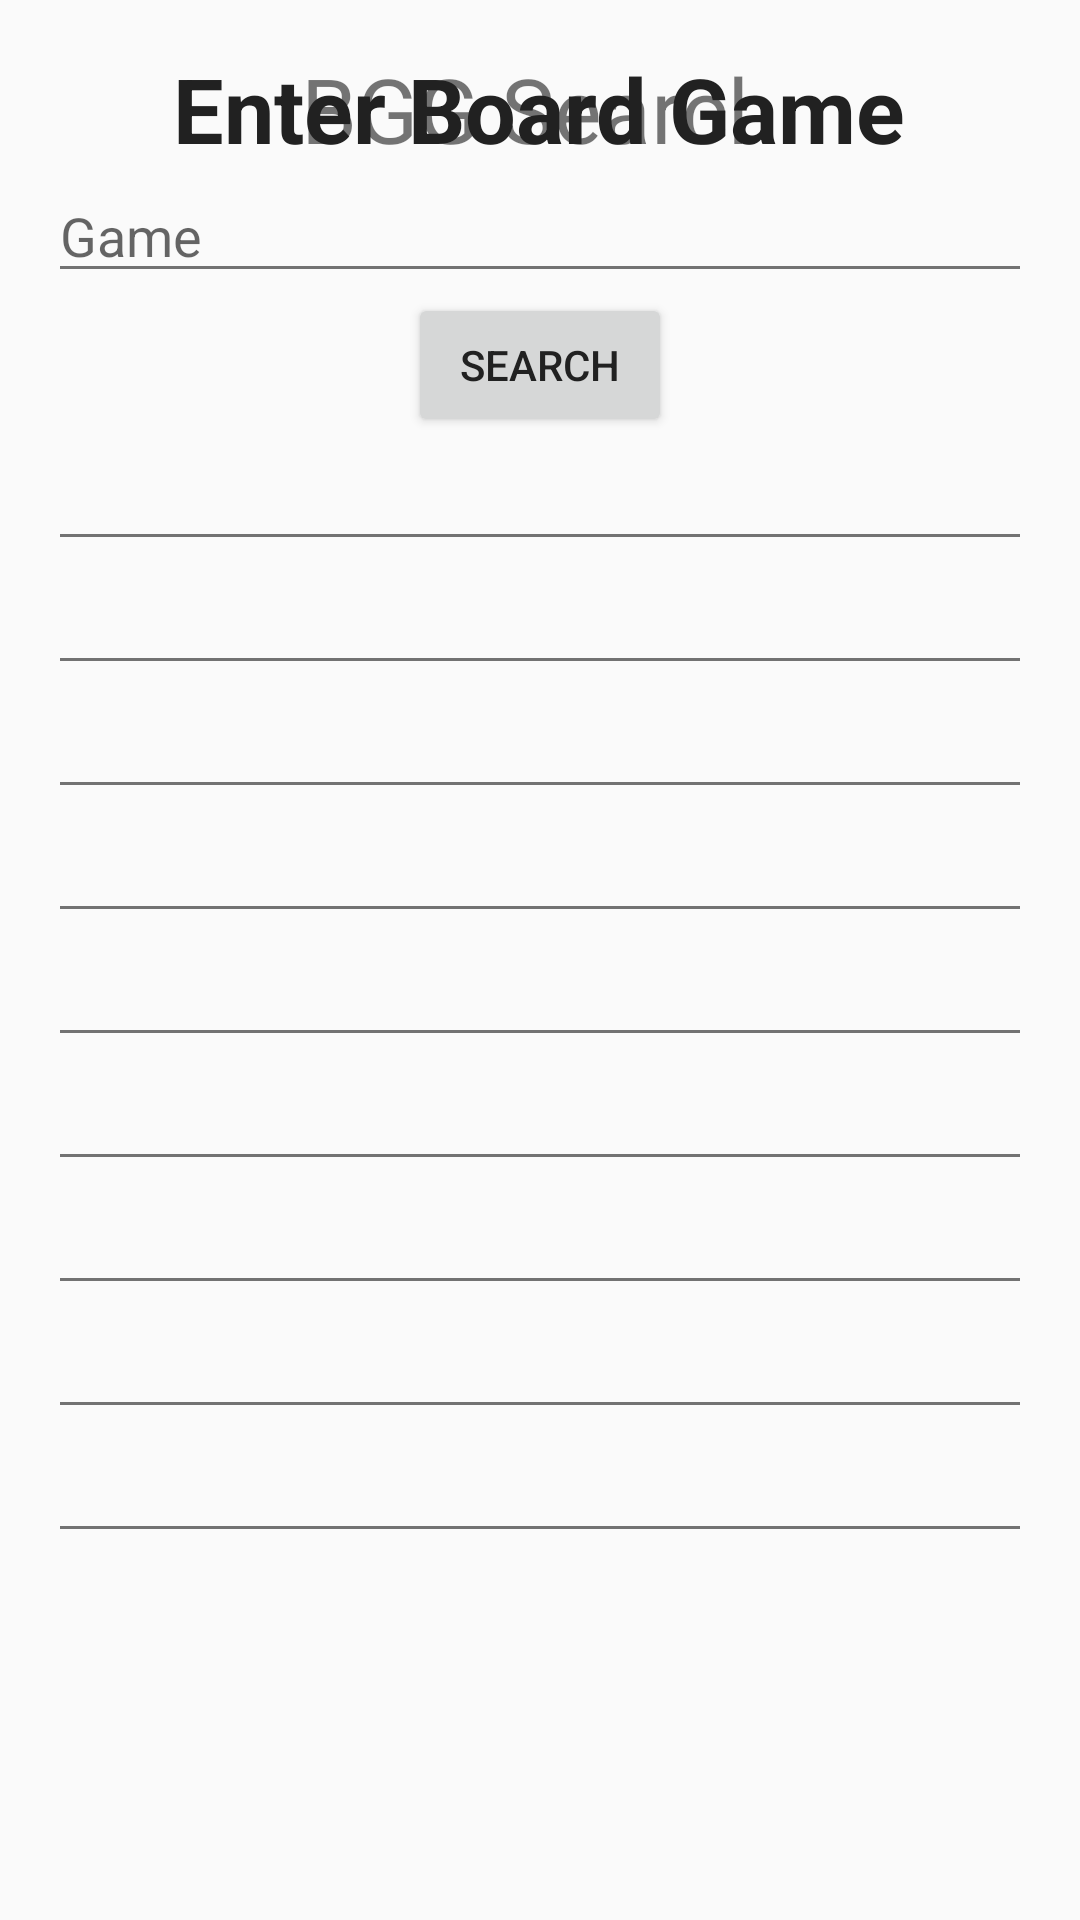

Reconstruct the res/layout file that produces this screen, plus the resources it refers to.
<!-- AndroidManifest.xml: application theme AppTheme -->
<!-- res/layout/bgg_id_search_activity.xml -->
<?xml version="1.0" encoding="utf-8"?>
<RelativeLayout
    xmlns:android="http://schemas.android.com/apk/res/android"
    xmlns:tools="http://schemas.android.com/tools"
    android:layout_width="match_parent"
    android:layout_height="match_parent"
    android:paddingBottom="16dp"
    android:paddingLeft="16dp"
    android:paddingRight="16dp"
    android:paddingTop="16dp"
    tools:context=".MainActivity">

    <TextView
        android:id="@+id/textView1"
        android:layout_width="wrap_content"
        android:layout_height="wrap_content"
        android:layout_alignParentTop="true"
        android:layout_centerHorizontal="true"
        android:text="BGG Search"
        android:textSize="30dp"
        />

    <TextView
        android:id="@+id/textView2"
        android:layout_width="wrap_content"
        android:layout_height="wrap_content"
        android:layout_alignParentTop="true"
        android:layout_centerHorizontal="true"
        android:layout_below="@+id/textView1"
        android:gravity="center"
        android:text="Enter Board Game"
        android:textColor="@color/colorTextPrimary"
        android:textSize="30dp"
        android:textStyle="bold"
        />

    <EditText
        android:id="@+id/bggGame"
        android:layout_width="match_parent"
        android:layout_height="wrap_content"
        android:layout_below="@id/textView2"
        android:hint="Game"
        />

    <Button
        android:id="@+id/btn_bgg_game_search"
        android:layout_width="wrap_content"
        android:layout_height="wrap_content"
        android:layout_below="@id/bggGame"
        android:layout_centerHorizontal="true"
        android:text="Search"
        />

    <LinearLayout
        android:id="@+id/linearLayout1"
        android:layout_width="match_parent"
        android:layout_height="wrap_content"
        android:layout_below="@id/btn_bgg_game_search"
        android:orientation="vertical"
        >

            <EditText
                android:id="@+id/name"
                android:layout_width="match_parent"
                android:layout_height="wrap_content"
                android:textColor="@android:color/holo_red_dark"
                />

            <EditText
                android:id="@+id/yearPublished"
                android:layout_width="match_parent"
                android:layout_height="wrap_content" />

            <EditText
                android:id="@+id/minPlayers"
                android:layout_width="match_parent"
                android:layout_height="wrap_content" />

            <EditText
                android:id="@+id/maxPlayers"
                android:layout_width="match_parent"
                android:layout_height="wrap_content" />

            <EditText
                android:id="@+id/playTime"
                android:layout_width="match_parent"
                android:layout_height="wrap_content" />

            <EditText
                android:id="@+id/age"
                android:layout_width="match_parent"
                android:layout_height="wrap_content" />

            <EditText
                android:id="@+id/description"
                android:layout_width="match_parent"
                android:layout_height="wrap_content" />

            <EditText
                android:id="@+id/thumbnail"
                android:layout_width="match_parent"
                android:layout_height="wrap_content" />
            <EditText
                android:id="@+id/image"
                android:layout_width="match_parent"
                android:layout_height="wrap_content" />


    </LinearLayout>

</RelativeLayout>
<!-- resources referenced by this layout -->
<resources>
  <color name="colorTextPrimary">#212121</color>
  <style name="AppTheme" parent="Theme.AppCompat.Light.NoActionBar">
          
          <item name="colorPrimaryDark">@color/colorPrimaryDark</item>
          <item name="colorPrimary">@color/colorPrimary</item>
          <item name="colorAccent">@color/colorAccent</item>
          <item name="android:textColorPrimary">@color/colorTextPrimary</item>
          <item name="android:textColorSecondary">@color/colorTextSecondary</item>
      </style>
  <color name="colorPrimaryDark">#00796B</color>
  <color name="colorPrimary">#009688</color>
  <color name="colorAccent">#FFC107</color>
  <color name="colorTextSecondary">#727272</color>
</resources>
